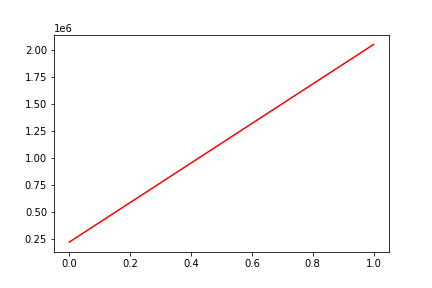

The data file committed next to this chart (first rows):
, date, assets
0, 0, 220822
1, 20180403, 2051969
